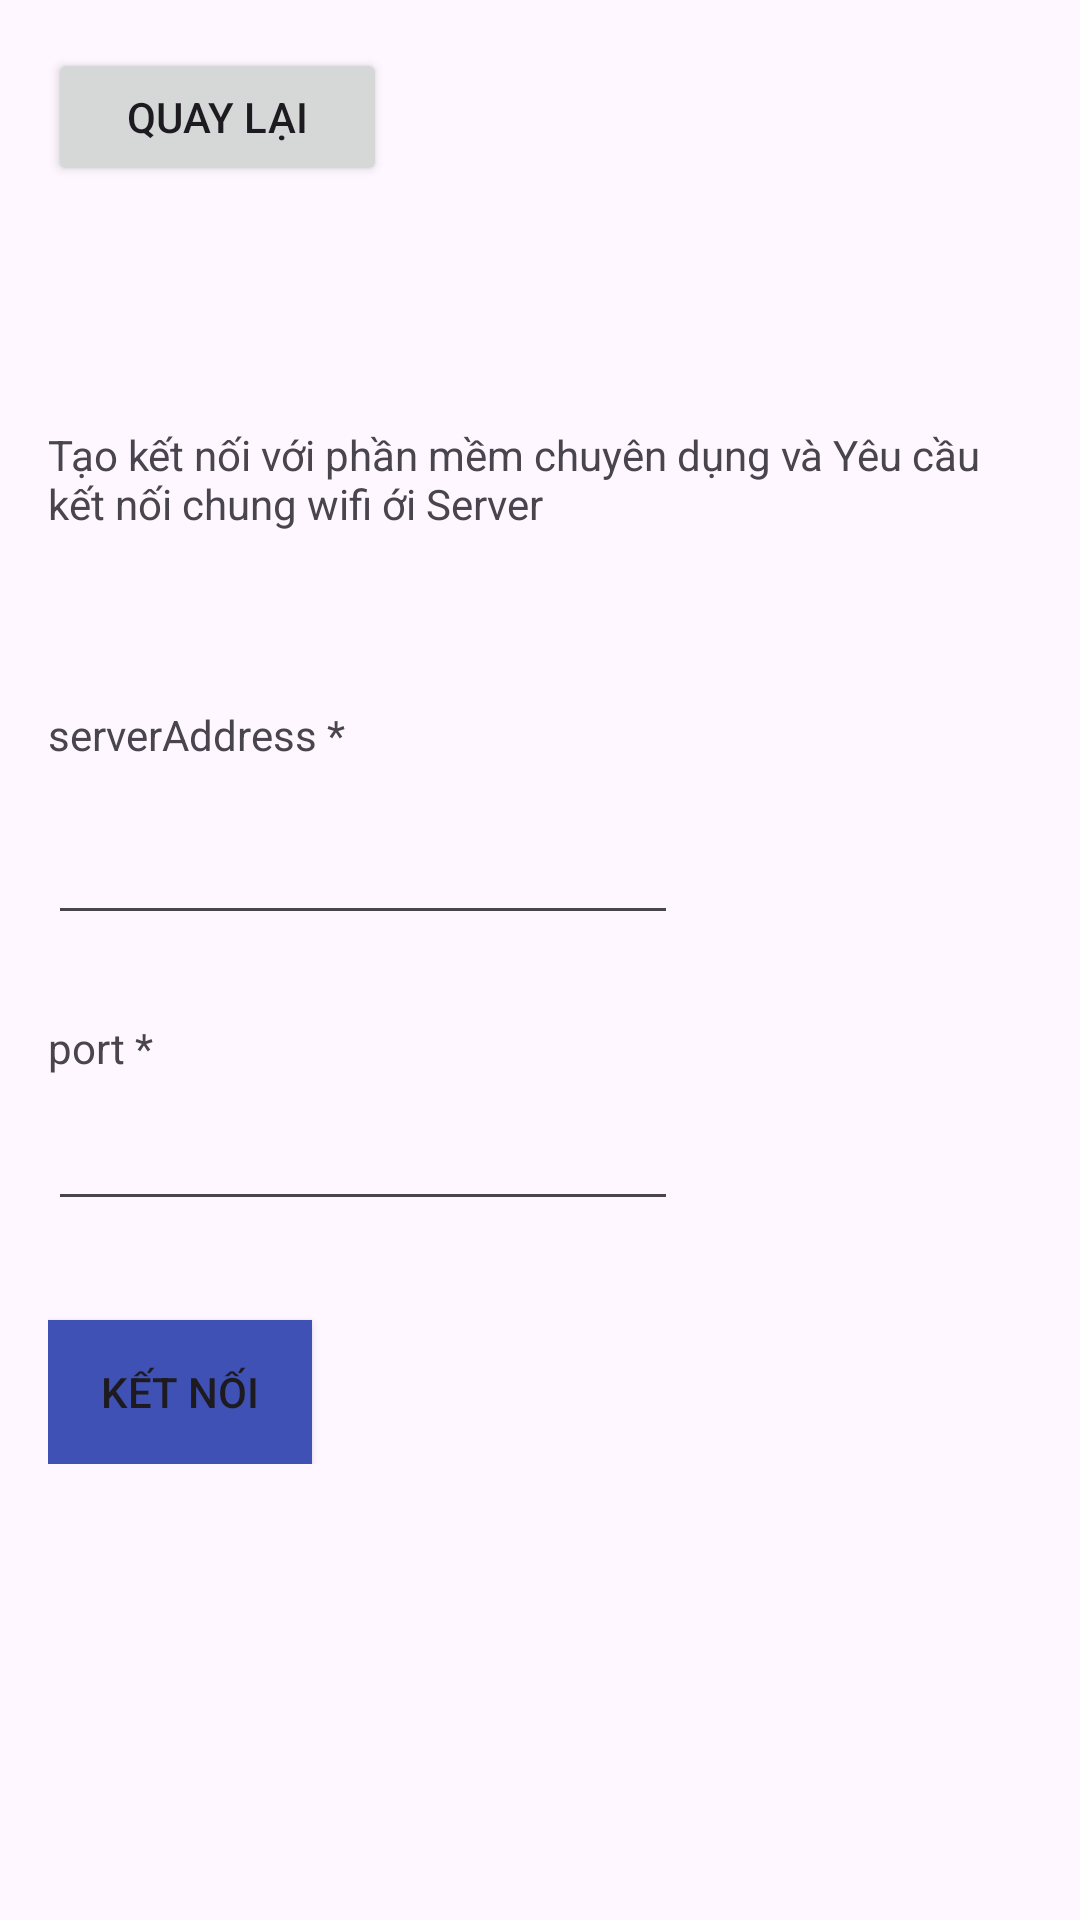

Here is an Android app screen rendered from its layout file. Give the layout XML and the strings, colors and styles it references.
<!-- AndroidManifest.xml: application theme Theme.QrCodeScan1 -->
<!-- res/layout/fragment_second.xml -->
<?xml version="1.0" encoding="utf-8"?>
<androidx.core.widget.NestedScrollView
        xmlns:android="http://schemas.android.com/apk/res/android"
        xmlns:app="http://schemas.android.com/apk/res-auto"
        xmlns:tools="http://schemas.android.com/tools"
        android:layout_width="match_parent"
        android:layout_height="match_parent"
        tools:context=".SecondFragment" android:backgroundTintMode="add" android:backgroundTint="#3F51B5">
    <androidx.constraintlayout.widget.ConstraintLayout
            android:layout_width="match_parent"
            android:layout_height="match_parent"
            android:padding="16dp">

        <Button
                android:id="@+id/button_second"
                android:layout_width="113dp"
                android:layout_height="46dp"
                android:text="Quay Lại"
                tools:layout_editor_absoluteY="16dp" tools:layout_editor_absoluteX="16dp"/>
        <TextView
                android:text="serverAddress *"
                android:layout_width="wrap_content"
                android:layout_height="wrap_content" android:id="@+id/textView3"
                app:layout_constraintStart_toStartOf="parent" android:layout_marginTop="58dp"
                app:layout_constraintTop_toBottomOf="@+id/textView5"/>
        <TextView
                android:text="port *"
                android:layout_width="wrap_content"
                android:layout_height="wrap_content" android:id="@+id/textView4"
                app:layout_constraintStart_toStartOf="parent" android:layout_marginTop="28dp"
                app:layout_constraintTop_toBottomOf="@+id/txtIp"/>
        <EditText
                android:layout_width="wrap_content"
                android:layout_height="wrap_content"
                android:inputType="phone"
                android:ems="10"
                android:id="@+id/txtpport"
                app:layout_constraintStart_toStartOf="parent" android:layout_marginTop="7dp"
                app:layout_constraintTop_toBottomOf="@+id/textView4"/>
        <EditText
                android:layout_width="wrap_content"
                android:layout_height="wrap_content"
                android:inputType="phone"
                android:ems="10"
                android:id="@+id/txtIp"
                app:layout_constraintStart_toStartOf="parent" android:layout_marginTop="16dp"
                app:layout_constraintTop_toBottomOf="@+id/textView3"/>
        <TextView
                android:text="Tạo kết nối với phần mềm chuyên dụng và Yêu cầu kết nối chung wifi ới Server"
                android:layout_width="wrap_content"
                android:layout_height="wrap_content" android:id="@+id/textView5"
                tools:layout_editor_absoluteX="-4dp" android:layout_marginTop="80dp"
                app:layout_constraintTop_toBottomOf="@+id/button_second"/>
        <Button
                android:text="Kết Nối"
                android:layout_width="wrap_content"
                android:layout_height="wrap_content" android:id="@+id/button"
                app:layout_constraintStart_toStartOf="parent" android:layout_marginTop="33dp"
                app:layout_constraintTop_toBottomOf="@+id/txtpport" android:background="#3F51B5"
                android:backgroundTint="#3F51B5"/>

    </androidx.constraintlayout.widget.ConstraintLayout>
</androidx.core.widget.NestedScrollView>
<!-- resources referenced by this layout -->
<resources>
  <style name="Theme.QrCodeScan1" parent="Base.Theme.QrCodeScan1" />
  <style name="Base.Theme.QrCodeScan1" parent="Theme.Material3.DayNight.NoActionBar">
          
          
      </style>
</resources>
